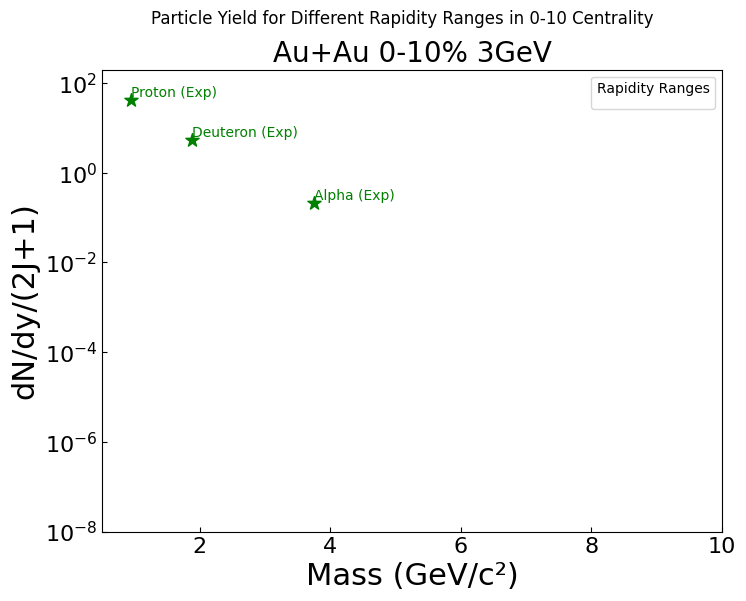

This chart was generated by the following Python code:
import os

import matplotlib
import matplotlib.pyplot as plt

matplotlib.rcParams['font.family'] = 'Times New Roman'
matplotlib.rcParams['xtick.direction'] = 'in'
matplotlib.rcParams['ytick.direction'] = 'in'
matplotlib.rcParams['xtick.labelsize'] = 16
matplotlib.rcParams['ytick.labelsize'] = 16
dy = 0.1
g_proton = 2
g_deutron = 3
g_alpha = 1
g_be = 1
M_proton = 0.938
M_deutron = 1.875
M_alpha = 3.727
M_Be = 8.005

# experimental data
proton_yields = 43.02
deuteron_yields = 5.41
alpha_yields = 0.21448


def read_and_plot_yield(ax_in, filepath, markers_in, rapidity_ranges, M_particle, g_particle, particle_label,
                        add_legend, add_color):
    # check if the file exists
    if not os.path.isfile(filepath):
        print(f"File {filepath} does not exist!")
        return
    # Open the file and read the lines
    with open(filepath, 'r') as file:
        lines = file.readlines()

    # Process the file
    label_yield_pairs = []  # This will store pairs of (label, yield)
    for line in lines:
        if line.startswith("Rapidity range:"):
            parts = line.strip().split(", ")
            label = parts[0].split(": ")[1]  # Extracting the rapidity range label
            yield_value = float(parts[1].split(": ")[1])  # Extracting the yield
            label_yield_pairs.append((label, yield_value))

    # Now plot only the yields for the rapidity ranges we are interested in
    for label, yield_value in label_yield_pairs:
        if label in rapidity_ranges and yield_value != 0.0:  # Check if the label is one we want
            marker = markers_in[rapidity_ranges.index(label)]  # Get the corresponding marker

            print(f"yield_value: {yield_value}, rapidity: {label}")
            if add_legend:
                ax_in.plot(M_particle, yield_value / g_particle / dy, marker=marker, linestyle='', label=label,
                           markersize=8, color=add_color[rapidity_ranges.index(label)])
            else:
                ax_in.plot(M_particle, yield_value / g_particle / dy, marker=marker, linestyle='', markersize=8,
                           color=add_color[rapidity_ranges.index(label)])

    ax_in.text(M_particle, max(yld for _, yld in label_yield_pairs) / g_particle / dy, particle_label, fontsize=16,
               ha='center', va='bottom')


# Define markers and rapidity ranges for each point
colors = ['k', 'r', 'b', 'm', 'c']
markers = ['o', 's', 'D', '*', 'p']
rapidity_ranges = ["-0.1<y<0.0", "-0.3<y<-0.2", "-0.5<y<-0.4",
                   "-0.7<y<-0.6", "-0.9<y<-0.8", ]

# Select the first centrality range
centrality = "0-10"
# Create the plot
fig, ax = plt.subplots(figsize=(8, 6))
fig.suptitle('Particle Yield for Different Rapidity Ranges in 0-10 Centrality')

# Read and plot proton data
fileProton = f'../data/50000/{centrality}/p_pt_{centrality}.dat'
read_and_plot_yield(ax, fileProton, markers, rapidity_ranges, M_proton, g_proton, 'Proton', True, colors)

# Read and plot deuteron data
fileDeutron = f'../data/50000/{centrality}/d_pt_{centrality}.dat'
read_and_plot_yield(ax, fileDeutron, markers, rapidity_ranges, M_deutron, g_deutron, 'Deuteron', False, colors)

fileAlpha = f'../data/50000/{centrality}/alpha_pt_{centrality}.dat'
read_and_plot_yield(ax, fileAlpha, markers, rapidity_ranges, M_alpha, g_alpha, 'Alpha', False, colors)

fileBe = f'../data/50000/{centrality}/Be_pt_{centrality}.dat'
read_and_plot_yield(ax, fileBe, markers, rapidity_ranges, M_Be, g_be, 'Be', False, colors)

fileBe0 = f'../data/50000/{centrality}/Be0_pt_{centrality}.dat'
read_and_plot_yield(ax, fileBe0, markers, rapidity_ranges, 6, g_be, 'Be0', False, colors)

# Set plot properties
ax.set_title(f'Au+Au {centrality}% 3GeV', fontsize=20)
ax.set_xlabel('Mass (GeV/c²)', fontsize=22)
ax.set_xlim(0.5, 10)
ax.set_yscale('log')
ax.set_ylim(1e-8, 200)
# add experimental data
ax.scatter(M_proton, proton_yields, color='g', marker='*', s=100)  # 星号标记，更大尺寸
ax.scatter(M_deutron, deuteron_yields, color='g', marker='*', s=100)
ax.scatter(M_proton * 4, alpha_yields, color='g', marker='*', s=100)

# 添加文本说明实验数据
ax.text(M_proton, proton_yields, 'Proton (Exp)', color='g', verticalalignment='bottom')
ax.text(M_deutron, deuteron_yields, 'Deuteron (Exp)', color='g', verticalalignment='bottom')
ax.text(M_proton * 4, alpha_yields, 'Alpha (Exp)', color='g', verticalalignment='bottom')
ax.set_ylabel('dN/dy/(2J+1)', fontsize=22)
ax.legend(title="Rapidity Ranges", loc='upper right')
plt.show()
